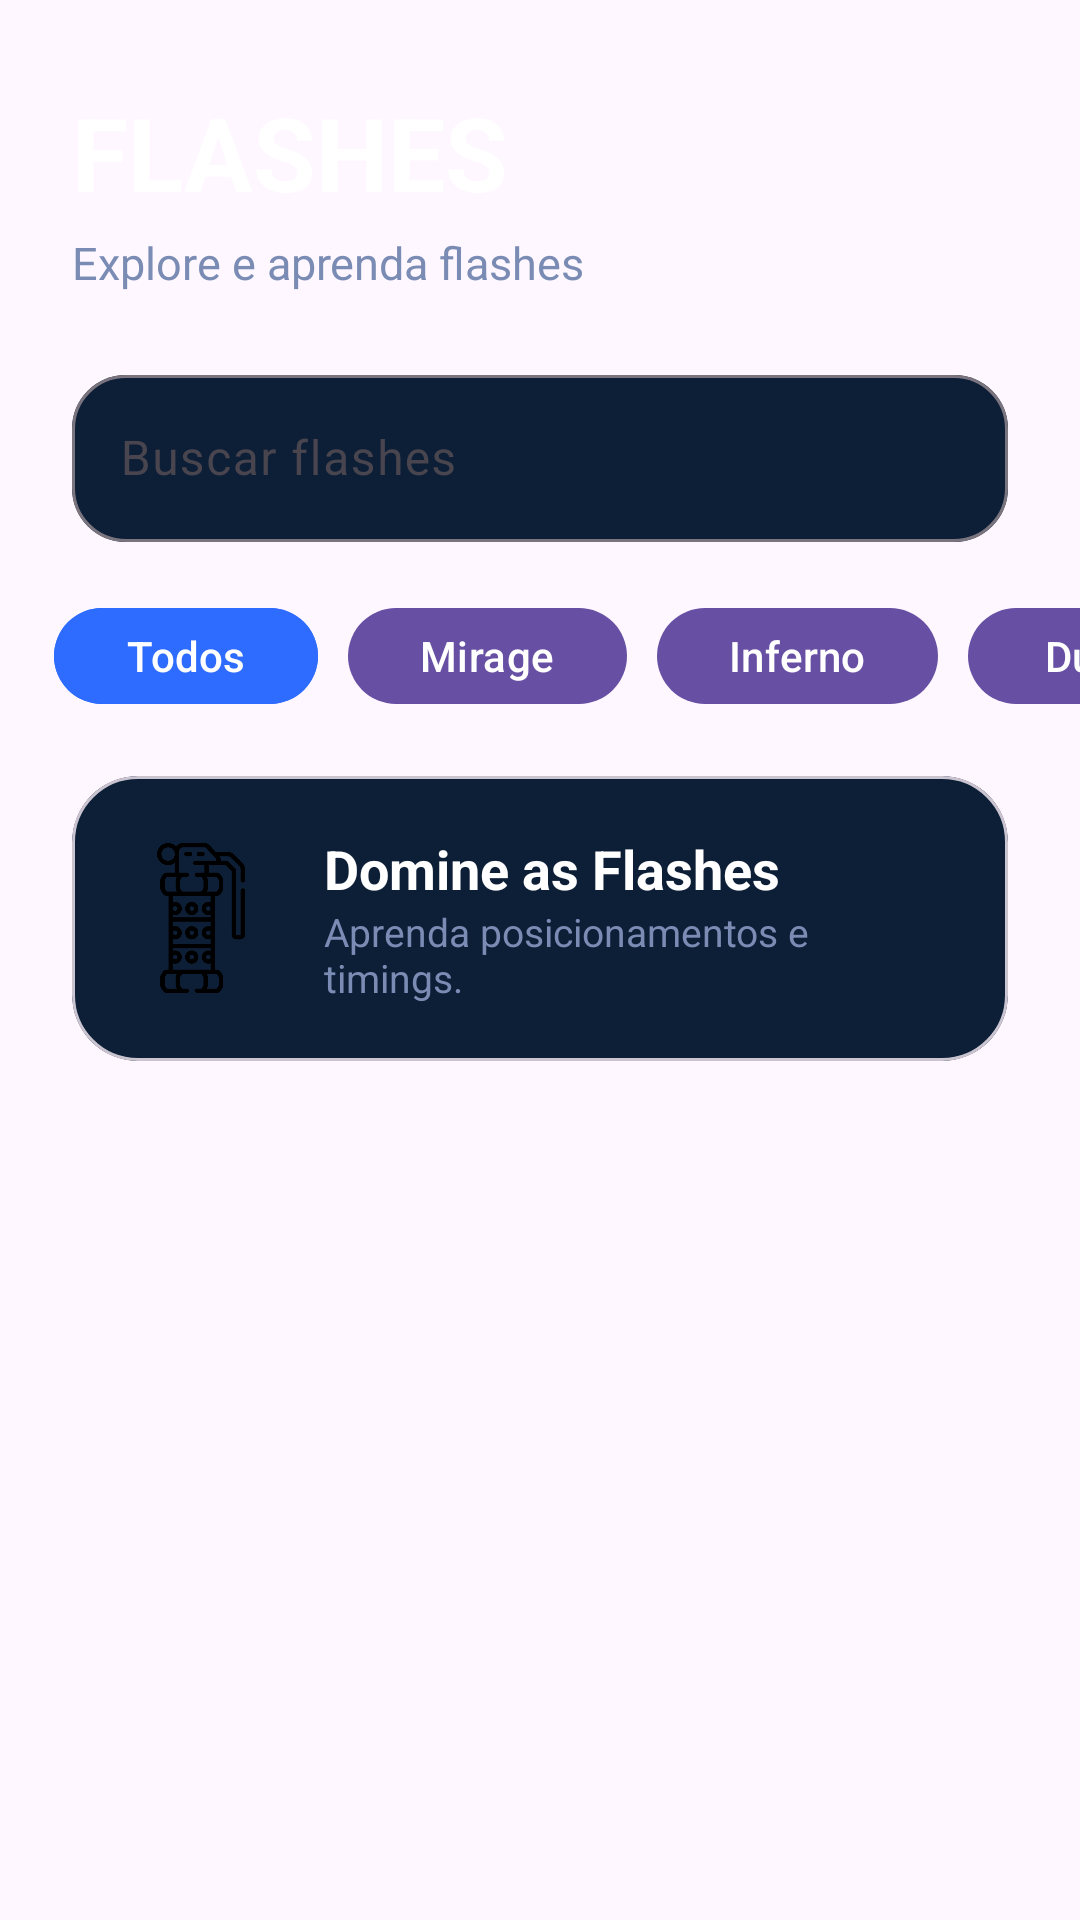

The Android layout XML behind this screen, and the referenced resources:
<!-- AndroidManifest.xml: application theme Theme.SmolkLine -->
<!-- res/layout/flash_fragment.xml -->
<?xml version="1.0" encoding="utf-8"?>
<androidx.constraintlayout.widget.ConstraintLayout
    xmlns:android="http://schemas.android.com/apk/res/android"
    xmlns:app="http://schemas.android.com/apk/res-auto"
    android:layout_width="match_parent"
    android:layout_height="match_parent"
    android:background="@drawable/backgorund_login">

    <TextView
        android:id="@+id/txtTitle"
        android:layout_width="wrap_content"
        android:layout_height="wrap_content"
        android:text="FLASHES"
        android:textColor="@android:color/white"
        android:textSize="34sp"
        android:textStyle="bold"
        android:layout_marginStart="24dp"
        android:layout_marginTop="28dp"
        app:layout_constraintStart_toStartOf="parent"
        app:layout_constraintTop_toTopOf="parent"/>

    <TextView
        android:id="@+id/txtSubtitle"
        android:layout_width="wrap_content"
        android:layout_height="wrap_content"
        android:text="Explore e aprenda flashes"
        android:textColor="#7B8CB4"
        android:textSize="15sp"
        android:layout_marginTop="4dp"
        app:layout_constraintStart_toStartOf="@id/txtTitle"
        app:layout_constraintTop_toBottomOf="@id/txtTitle"/>

    <com.google.android.material.textfield.TextInputLayout
        android:id="@+id/searchLayout"
        style="@style/Widget.Material3.TextInputLayout.OutlinedBox"
        android:layout_width="0dp"
        android:layout_height="wrap_content"
        android:layout_marginHorizontal="24dp"
        android:layout_marginTop="22dp"
        app:boxCornerRadiusTopEnd="18dp"
        app:boxCornerRadiusTopStart="18dp"
        app:boxCornerRadiusBottomEnd="18dp"
        app:boxCornerRadiusBottomStart="18dp"
        app:boxBackgroundColor="#0D1E37"

        app:startIconTint="#7B8CB4"
        app:layout_constraintTop_toBottomOf="@id/txtSubtitle"
        app:layout_constraintStart_toStartOf="parent"
        app:layout_constraintEnd_toEndOf="parent">

        <com.google.android.material.textfield.TextInputEditText
            android:layout_width="match_parent"
            android:layout_height="wrap_content"
            android:hint="Buscar flashes"
            android:textColor="@android:color/white"
            android:textColorHint="#7B8CB4"/>

    </com.google.android.material.textfield.TextInputLayout>

    <HorizontalScrollView
        android:id="@+id/chipsScroll"
        android:layout_width="0dp"
        android:layout_height="wrap_content"
        android:layout_marginTop="18dp"
        android:scrollbars="none"
        app:layout_constraintTop_toBottomOf="@id/searchLayout"
        app:layout_constraintStart_toStartOf="parent"
        app:layout_constraintEnd_toEndOf="parent">

        <LinearLayout
            android:layout_width="wrap_content"
            android:layout_height="wrap_content"
            android:paddingHorizontal="18dp">

            <com.google.android.material.button.MaterialButton
                style="@style/Widget.Material3.Button"
                android:layout_width="wrap_content"
                android:layout_height="40dp"
                android:text="Todos"
                android:textAllCaps="false"
                android:backgroundTint="#2D6CFF"/>

            <com.google.android.material.button.MaterialButton

                android:layout_width="wrap_content"
                android:layout_height="40dp"
                android:text="Mirage"
                android:textAllCaps="false"
                android:layout_marginStart="10dp"/>

            <com.google.android.material.button.MaterialButton

                android:layout_width="wrap_content"
                android:layout_height="40dp"
                android:text="Inferno"
                android:textAllCaps="false"
                android:layout_marginStart="10dp"/>

            <com.google.android.material.button.MaterialButton

                android:layout_width="wrap_content"
                android:layout_height="40dp"
                android:text="Dust2"
                android:textAllCaps="false"
                android:layout_marginStart="10dp"/>

            <com.google.android.material.button.MaterialButton

                android:layout_width="wrap_content"
                android:layout_height="40dp"
                android:text="Nuke"
                android:textAllCaps="false"
                android:layout_marginStart="10dp"/>

        </LinearLayout>

    </HorizontalScrollView>

    <com.google.android.material.card.MaterialCardView
        android:id="@+id/cardHighlight"
        android:layout_width="0dp"
        android:layout_height="95dp"
        android:layout_marginHorizontal="24dp"
        android:layout_marginTop="20dp"
        app:cardBackgroundColor="#0D1E37"
        app:cardCornerRadius="22dp"
        app:cardElevation="0dp"
        app:layout_constraintTop_toBottomOf="@id/chipsScroll"
        app:layout_constraintStart_toStartOf="parent"
        app:layout_constraintEnd_toEndOf="parent">

        <LinearLayout
            android:layout_width="match_parent"
            android:layout_height="match_parent"
            android:gravity="center_vertical"
            android:orientation="horizontal"
            android:padding="18dp">

            <ImageView
                android:layout_width="50dp"
                android:layout_height="50dp"
                android:src="@drawable/flash"/>

            <LinearLayout
                android:layout_width="wrap_content"
                android:layout_height="wrap_content"
                android:orientation="vertical"
                android:layout_marginStart="16dp">

                <TextView
                    android:layout_width="wrap_content"
                    android:layout_height="wrap_content"
                    android:text="Domine as Flashes"
                    android:textColor="@android:color/white"
                    android:textStyle="bold"
                    android:textSize="18sp"/>

                <TextView
                    android:layout_width="wrap_content"
                    android:layout_height="wrap_content"
                    android:text="Aprenda posicionamentos e timings."
                    android:textColor="#7B8CB4"
                    android:textSize="13sp"/>

            </LinearLayout>

        </LinearLayout>

    </com.google.android.material.card.MaterialCardView>

    <androidx.recyclerview.widget.RecyclerView
        android:id="@+id/rvFlashes"
        android:layout_width="0dp"
        android:layout_height="0dp"
        android:paddingHorizontal="20dp"
        android:paddingTop="18dp"
        android:clipToPadding="false"
        app:layout_constraintTop_toBottomOf="@id/cardHighlight"
        app:layout_constraintBottom_toBottomOf="parent"
        app:layout_constraintStart_toStartOf="parent"
        app:layout_constraintEnd_toEndOf="parent"/>

</androidx.constraintlayout.widget.ConstraintLayout>
<!-- resources referenced by this layout -->
<resources>
  <!-- drawable flash: png bitmap (drawable, 15704 bytes) -->
  <style name="Theme.SmolkLine" parent="Base.Theme.SmolkLine" />
  <style name="Base.Theme.SmolkLine" parent="Theme.Material3.DayNight.NoActionBar">
          <item name="android:statusBarColor">@android:color/transparent</item>
          <item name="android:navigationBarColor">@android:color/transparent</item>
          <item name="android:windowLightStatusBar">false</item>
  
      </style>
</resources>
